Photos from the image-classification dataset "1 Sweet Pumpkin Dataset" in the GitHub repository shahriar218/Machine-Learning. Its 5 classes are: downy mildew disease of sweet pumpkin, fresh leaf of sweet pumpkin, leaf curl disease of sweet pumpkin, mosaic disease of sweet pumpkin, sweet pumpkin red beetle.

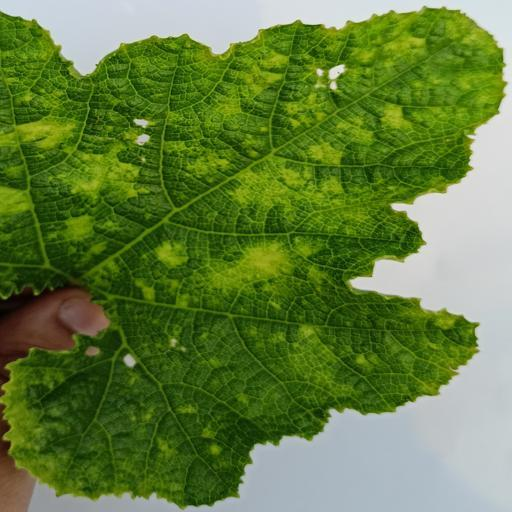
Label: leaf curl disease of sweet pumpkin

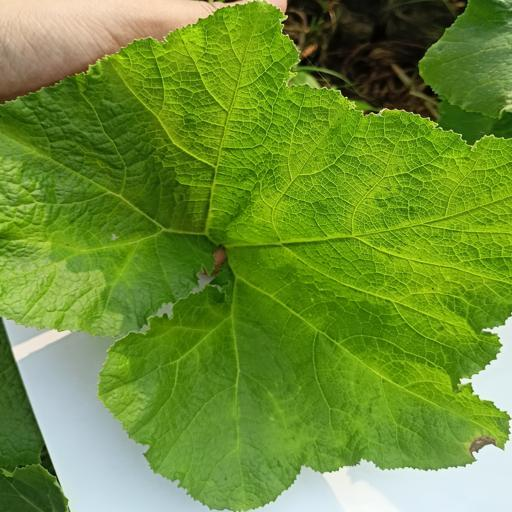
Label: fresh leaf of sweet pumpkin

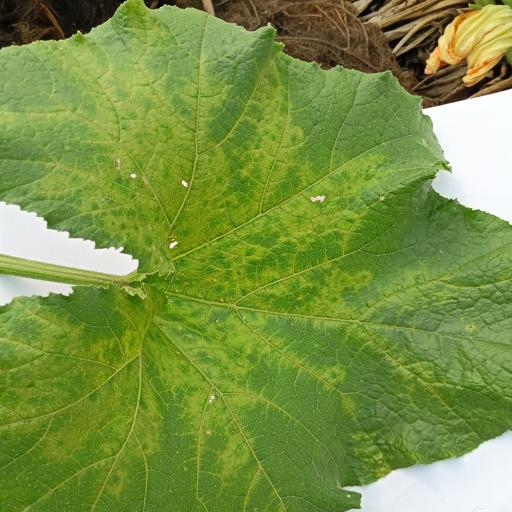
Label: sweet pumpkin red beetle

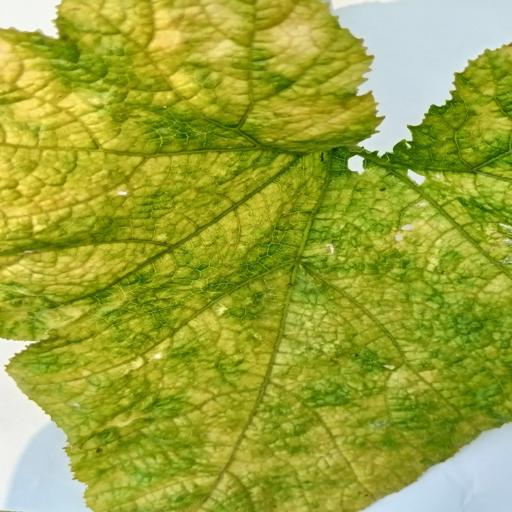
Label: mosaic disease of sweet pumpkin

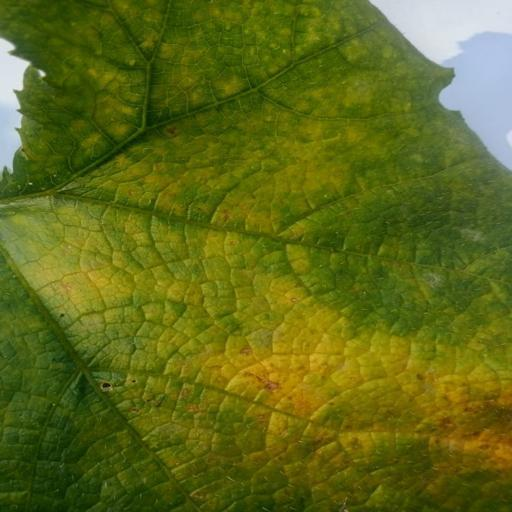
Label: downy mildew disease of sweet pumpkin

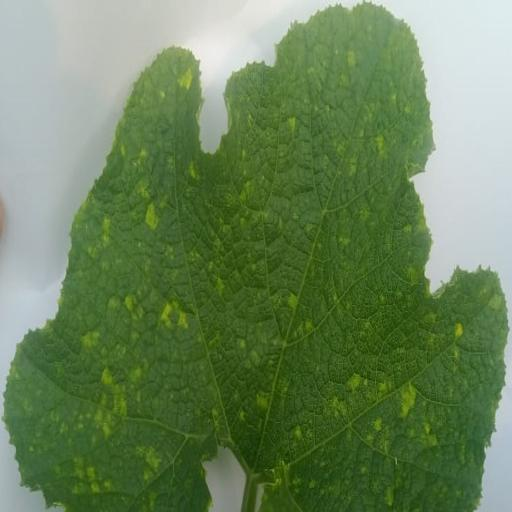
Label: leaf curl disease of sweet pumpkin
